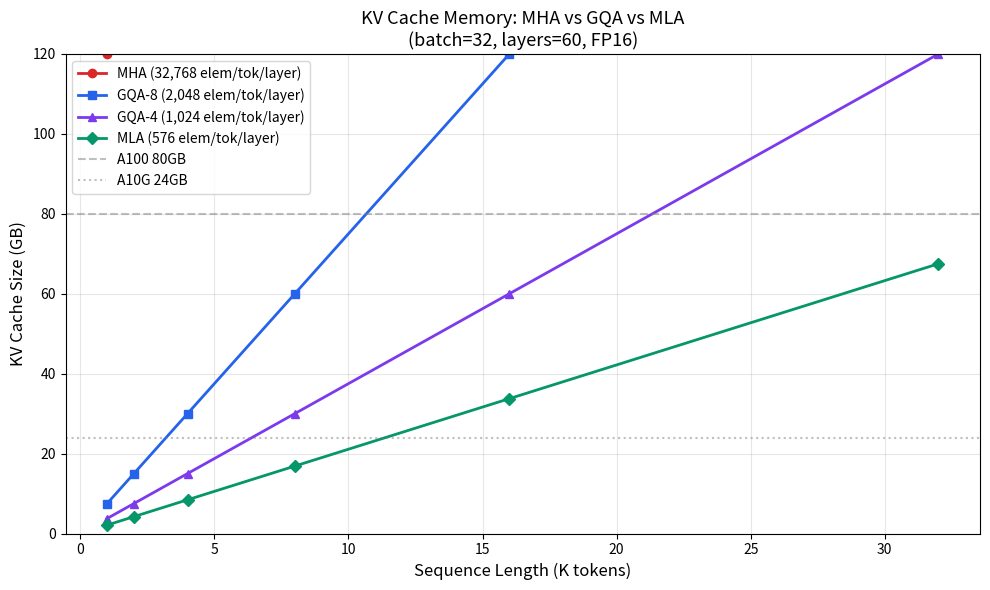
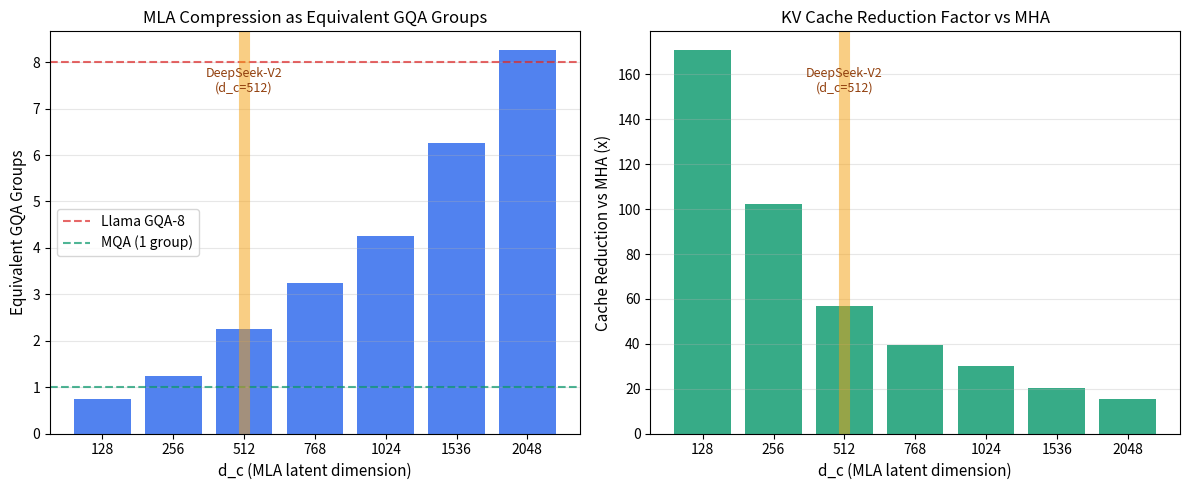

Python code for these plots, in order:
import numpy as np
import matplotlib.pyplot as plt
np.random.seed(42)

# --- Model parameters (DeepSeek-V2 scale) ---
d = 5120          # hidden dimension
n_h = 128         # number of attention heads
d_h = 128         # per-head dimension
d_c = 512         # KV compression dimension (latent size)
d_h_R = 64        # decoupled RoPE dimension

# --- Simulate a single token's hidden state ---
h_t = np.random.randn(d).astype(np.float32)

# --- Down-projection: compress h_t to latent ---
# W_DKV shape: [d_c, d] -- projects from full hidden to latent
W_DKV = np.random.randn(d_c, d).astype(np.float32) * 0.01
c_kv = W_DKV @ h_t  # latent vector, shape [d_c]

print(f"Hidden state shape: {h_t.shape} ({h_t.nbytes:,} bytes)")
print(f"Latent vector shape: {c_kv.shape} ({c_kv.nbytes:,} bytes)")
print(f"Compression ratio: {h_t.nbytes / c_kv.nbytes:.1f}x")

# --- Up-projection matrices ---
# W_UK shape: [n_h * d_h, d_c] -- recovers keys from latent
# W_UV shape: [n_h * d_h, d_c] -- recovers values from latent
full_kv_dim = n_h * d_h  # 128 * 128 = 16,384

W_UK = np.random.randn(full_kv_dim, d_c).astype(np.float32) * 0.01
W_UV = np.random.randn(full_kv_dim, d_c).astype(np.float32) * 0.01

# --- Recover full keys and values ---
keys_recovered = W_UK @ c_kv    # shape [n_h * d_h]
values_recovered = W_UV @ c_kv  # shape [n_h * d_h]

# --- Compare: standard projection (no compression) ---
W_K_standard = np.random.randn(full_kv_dim, d).astype(np.float32) * 0.01
keys_standard = W_K_standard @ h_t

print(f"Standard key dim: {keys_standard.shape} (cached per token)")
print(f"MLA latent dim:   {c_kv.shape} (cached per token)")
print(f"Recovered key dim: {keys_recovered.shape} (computed on-the-fly)")
print(f"\nCache savings: {keys_standard.nbytes * 2 / c_kv.nbytes:.1f}x (K+V vs latent)")

# --- Parameters ---
seq_lengths = [1024, 2048, 4096, 8192, 16384, 32768]
batch_size = 32
n_layers = 60
bytes_per_elem = 2  # FP16

# --- Cache per token per layer (elements) ---
mha_per_token = 2 * n_h * d_h                  # 32,768
gqa8_per_token = 2 * 8 * d_h                   # 2,048
gqa4_per_token = 2 * 4 * d_h                   # 1,024
mla_per_token = d_c + d_h_R                    # 576

# --- Compute total cache (GB) for each seq length ---
def cache_gb(per_token_elems, seq_len):
    return per_token_elems * n_layers * bytes_per_elem * batch_size * seq_len / (1024**3)

mha_gb = [cache_gb(mha_per_token, s) for s in seq_lengths]
gqa8_gb = [cache_gb(gqa8_per_token, s) for s in seq_lengths]
gqa4_gb = [cache_gb(gqa4_per_token, s) for s in seq_lengths]
mla_gb = [cache_gb(mla_per_token, s) for s in seq_lengths]

# --- Plot ---
fig, ax = plt.subplots(1, 1, figsize=(10, 6))
seq_k = [s // 1024 for s in seq_lengths]  # x-axis in K tokens

ax.plot(seq_k, mha_gb, 'o-', color='#dc2626', linewidth=2, label=f'MHA ({mha_per_token:,} elem/tok/layer)')
ax.plot(seq_k, gqa8_gb, 's-', color='#2563eb', linewidth=2, label=f'GQA-8 ({gqa8_per_token:,} elem/tok/layer)')
ax.plot(seq_k, gqa4_gb, '^-', color='#7c3aed', linewidth=2, label=f'GQA-4 ({gqa4_per_token:,} elem/tok/layer)')
ax.plot(seq_k, mla_gb, 'D-', color='#059669', linewidth=2, label=f'MLA ({mla_per_token} elem/tok/layer)')

# GPU memory reference lines
ax.axhline(y=80, color='gray', linestyle='--', alpha=0.5, label='A100 80GB')
ax.axhline(y=24, color='gray', linestyle=':', alpha=0.5, label='A10G 24GB')

ax.set_xlabel('Sequence Length (K tokens)', fontsize=12)
ax.set_ylabel('KV Cache Size (GB)', fontsize=12)
ax.set_title(f'KV Cache Memory: MHA vs GQA vs MLA\n(batch={batch_size}, layers={n_layers}, FP16)', fontsize=13)
ax.legend(fontsize=10)
ax.grid(True, alpha=0.3)
ax.set_ylim(0, 120)
plt.tight_layout()
plt.savefig('mla_memory_comparison.png', dpi=150, bbox_inches='tight')
plt.show()
print("Saved: mla_memory_comparison.png")

# --- Simulate attention score computation for S cached tokens ---
S = 4096  # sequence length (cached tokens)

# Generate cached latents for S tokens
cached_latents = np.random.randn(S, d_c).astype(np.float32) * 0.01

# Single query head
q_head = np.random.randn(d_h).astype(np.float32)

# Up-projection for one head: [d_h, d_c]
W_UK_head = np.random.randn(d_h, d_c).astype(np.float32) * 0.01

# --- Method 1: Naive (decompress each cached token) ---
# For each token j: score_j = q^T @ (W_UK @ c_j)
scores_naive = np.zeros(S)
for j in range(S):
    k_j = W_UK_head @ cached_latents[j]   # [d_h, d_c] @ [d_c] -> [d_h]
    scores_naive[j] = q_head @ k_j         # [d_h] @ [d_h] -> scalar

# --- Method 2: Absorbed (compress query once) ---
# q_compressed = W_UK^T @ q, then score_j = q_compressed^T @ c_j
q_compressed = W_UK_head.T @ q_head        # [d_c, d_h] @ [d_h] -> [d_c]
scores_absorbed = cached_latents @ q_compressed  # [S, d_c] @ [d_c] -> [S]

# --- Verify equivalence ---
max_diff = np.max(np.abs(scores_naive - scores_absorbed))
print(f"Max difference between methods: {max_diff:.2e} (numerical noise)")
print(f"Methods are equivalent: {max_diff < 1e-3}")

# --- FLOP comparison ---
flops_naive = S * d_h * d_c + S * d_h      # S matmuls + S dots
flops_absorbed = d_c * d_h + S * d_c       # 1 matmul + S dots
print(f"\nNaive FLOPs:    {flops_naive:>12,}")
print(f"Absorbed FLOPs: {flops_absorbed:>12,}")
print(f"Speedup:        {flops_naive / flops_absorbed:.0f}x")

# --- Sweep d_c values and compute equivalent GQA groups ---
d_c_values = [128, 256, 512, 768, 1024, 1536, 2048]
equiv_groups = []
cache_reductions_vs_mha = []

for dc in d_c_values:
    # MLA cache elements per token per layer
    mla_elems = dc + d_h_R
    # Equivalent GQA groups: mla_elems = 2 * n_groups * d_h
    n_groups_equiv = mla_elems / (2 * d_h)
    equiv_groups.append(n_groups_equiv)
    # Reduction vs MHA
    mha_elems = 2 * n_h * d_h
    cache_reductions_vs_mha.append(mha_elems / mla_elems)

fig, (ax1, ax2) = plt.subplots(1, 2, figsize=(12, 5))

# Left: equivalent GQA groups
ax1.bar(range(len(d_c_values)), equiv_groups, color='#2563eb', alpha=0.8)
ax1.set_xticks(range(len(d_c_values)))
ax1.set_xticklabels([str(dc) for dc in d_c_values])
ax1.set_xlabel('d_c (MLA latent dimension)', fontsize=11)
ax1.set_ylabel('Equivalent GQA Groups', fontsize=11)
ax1.set_title('MLA Compression as Equivalent GQA Groups', fontsize=12)
ax1.axhline(y=8, color='#dc2626', linestyle='--', alpha=0.7, label='Llama GQA-8')
ax1.axhline(y=1, color='#059669', linestyle='--', alpha=0.7, label='MQA (1 group)')
ax1.legend()
ax1.grid(True, alpha=0.3, axis='y')

# Right: cache reduction vs MHA
ax2.bar(range(len(d_c_values)), cache_reductions_vs_mha, color='#059669', alpha=0.8)
ax2.set_xticks(range(len(d_c_values)))
ax2.set_xticklabels([str(dc) for dc in d_c_values])
ax2.set_xlabel('d_c (MLA latent dimension)', fontsize=11)
ax2.set_ylabel('Cache Reduction vs MHA (x)', fontsize=11)
ax2.set_title('KV Cache Reduction Factor vs MHA', fontsize=12)
ax2.grid(True, alpha=0.3, axis='y')

# Mark DeepSeek-V2 choice
for ax in [ax1, ax2]:
    ax.axvline(x=2, color='#f59e0b', linestyle='-', alpha=0.5, linewidth=8)
    ax.annotate('DeepSeek-V2\n(d_c=512)', xy=(2, ax.get_ylim()[1]*0.85),
                ha='center', fontsize=9, color='#92400e')

plt.tight_layout()
plt.savefig('mla_equivalent_gqa.png', dpi=150, bbox_inches='tight')
plt.show()
print("Saved: mla_equivalent_gqa.png")
